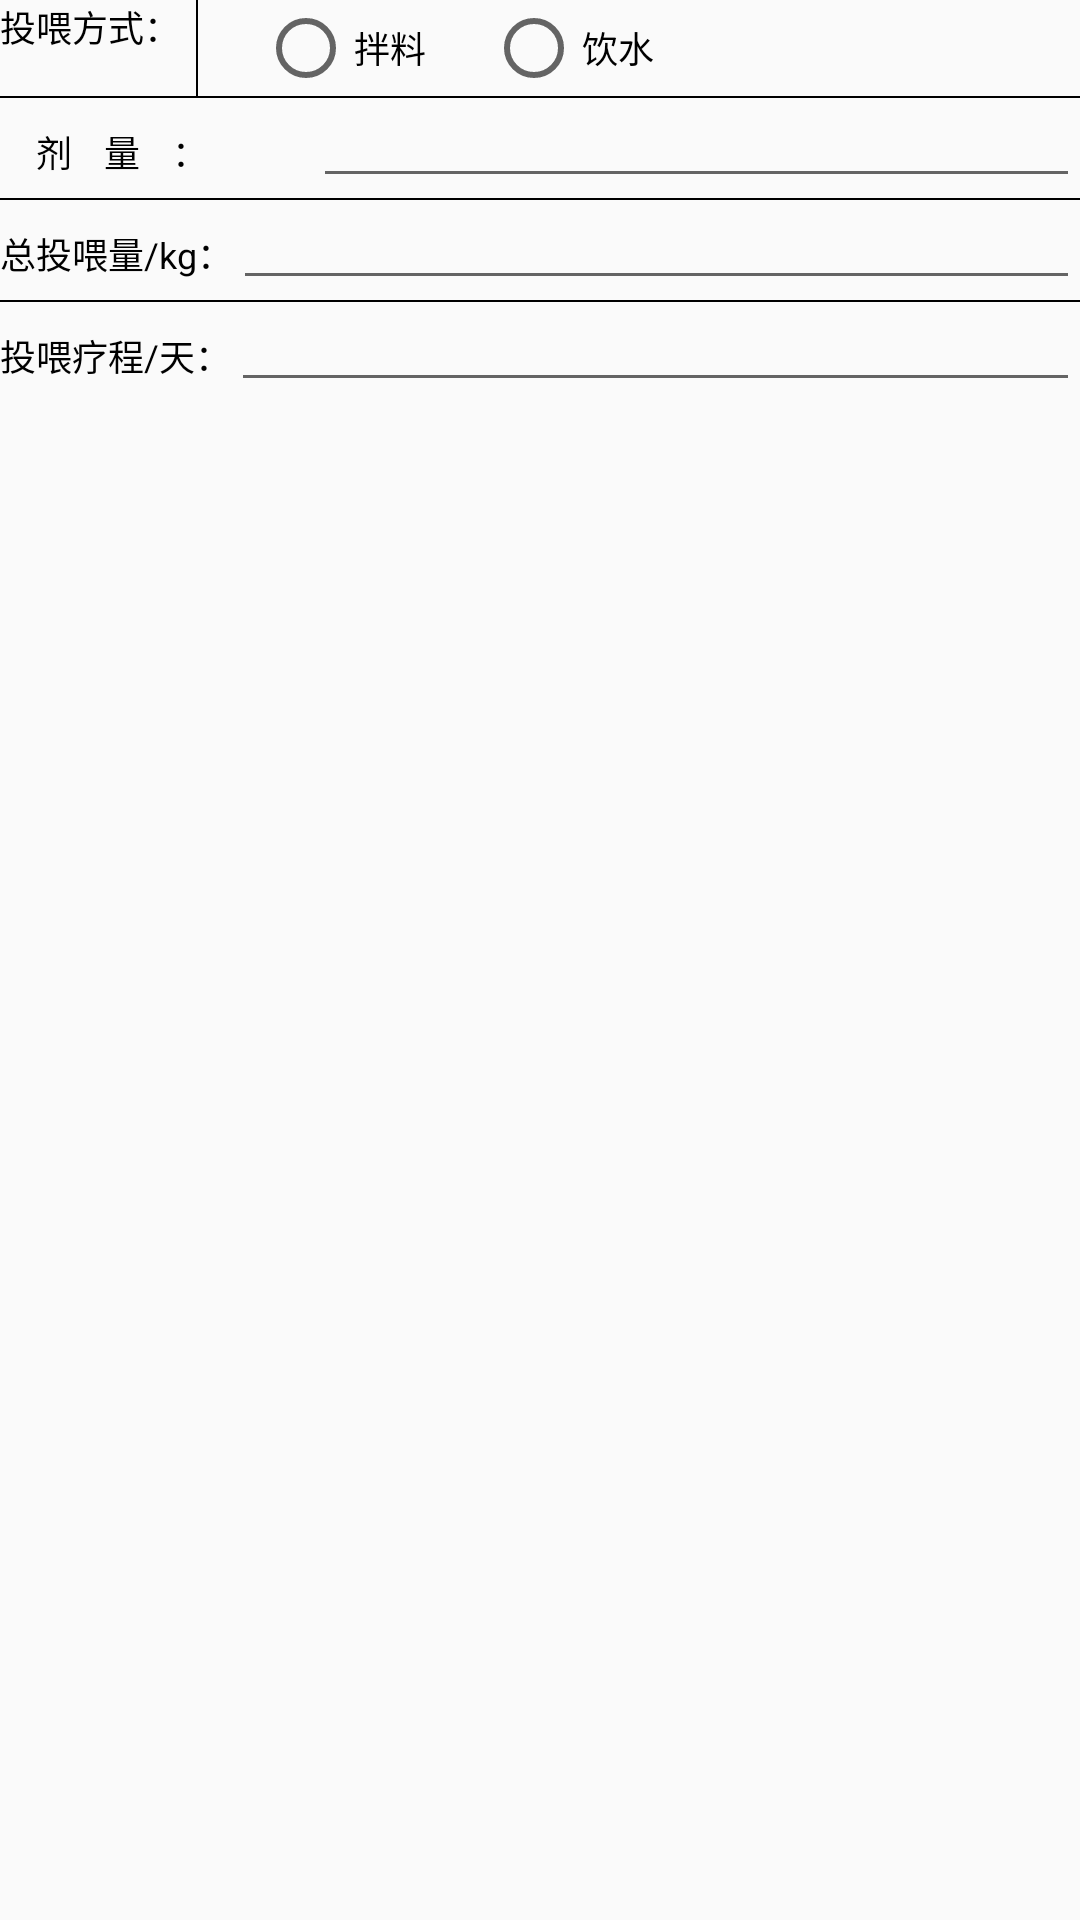

This screen was rendered from an Android layout file. Write that file and the resources it references.
<!-- AndroidManifest.xml: application theme AppTheme -->
<!-- res/layout/myfragment_8_radio2.xml -->
<?xml version="1.0" encoding="utf-8"?>
<LinearLayout xmlns:android="http://schemas.android.com/apk/res/android"
              xmlns:app="http://schemas.android.com/apk/res-auto"
              xmlns:tools="http://schemas.android.com/tools"
              android:layout_width="match_parent"
              android:layout_height="match_parent"
              android:orientation="vertical"
              tools:ignore="MissingDefaultResource">

    <LinearLayout android:layout_width="match_parent" android:layout_height="wrap_content" android:orientation="horizontal">
        <TextView
                android:layout_width="wrap_content"
                android:layout_height="wrap_content"
                android:textSize="12sp"
                android:textColor="@android:color/black"
                android:singleLine="true"
                android:text="@string/投喂"/>
        <View android:layout_width="0.5dp" android:layout_height="match_parent" android:background="@android:color/black"/>
        <RadioGroup
                android:layout_width="match_parent"
                android:layout_height="wrap_content"
                android:orientation="horizontal"
                android:id="@+id/R2_8_fragment_radioGroup">
            <View android:layout_width="20dp" android:layout_height="match_parent"/>
            <RadioButton
                    android:layout_width="wrap_content"
                    android:layout_height="wrap_content"
                    android:textSize="12sp"
                    android:textColor="@android:color/black"
                    android:singleLine="true"
                    android:text="@string/拌料"
                    android:id="@+id/R2_8_fragment_1"/>
            <View android:layout_width="20dp" android:layout_height="match_parent"/>
            <RadioButton
                    android:layout_width="wrap_content"
                    android:layout_height="wrap_content"
                    android:textSize="12sp"
                    android:textColor="@android:color/black"
                    android:singleLine="true"
                    android:text="@string/饮水"
                    android:id="@+id/R2_8_fragment_2"/>
        </RadioGroup>
    </LinearLayout>
    <View android:layout_width="match_parent" android:layout_height="0.5dp" android:background="@android:color/black"/>
    <LinearLayout android:layout_width="match_parent" android:layout_height="wrap_content">
        <TextView
                android:layout_width="wrap_content"
                android:layout_height="wrap_content"
                android:textSize="12sp"
                android:textColor="@android:color/black"
                android:singleLine="true"
                android:text="@string/jiliang"/>
        <View android:layout_width="35dp" android:layout_height="match_parent"/>
        <EditText
                android:layout_width="match_parent"
                android:layout_height="wrap_content"
                android:id="@+id/R2_8_jiliang"
                android:textSize="12sp"
                android:textColor="@android:color/black"
                android:singleLine="true"/>
    </LinearLayout>
    <View android:layout_width="match_parent" android:layout_height="0.5dp" android:background="@android:color/black"/>


    <LinearLayout android:layout_width="match_parent" android:layout_height="wrap_content" android:orientation="horizontal">
        <TextView
                android:layout_width="wrap_content"
                android:layout_height="wrap_content"
                android:textSize="12sp"
                android:textColor="@android:color/black"
                android:singleLine="true"
                android:text="@string/总投喂量"/>
        <EditText
                android:layout_width="match_parent"
                android:layout_height="wrap_content"
                android:id="@+id/R2_8_touweiKG"
                android:textSize="12sp"
                android:inputType="numberDecimal"
                android:textColor="@android:color/black"
                android:singleLine="true"/>
        <View android:layout_width="20dp" android:layout_height="match_parent"/>
    </LinearLayout>

    <View android:layout_width="match_parent" android:layout_height="0.5dp" android:background="@android:color/black"/>

    <LinearLayout android:layout_width="match_parent" android:layout_height="wrap_content" android:orientation="horizontal">
        <TextView
                android:layout_width="wrap_content"
                android:layout_height="wrap_content"
                android:textSize="12sp"
                android:textColor="@android:color/black"
                android:singleLine="true"
                android:text="@string/投喂疗程"/>
        <EditText
                android:layout_width="match_parent"
                android:layout_height="wrap_content"
                android:id="@+id/R2_8_touweiDAY"
                android:textSize="12sp"
                android:inputType="numberDecimal"
                android:textColor="@android:color/black"
                android:singleLine="true"/>
    </LinearLayout>

</LinearLayout>
<!-- resources referenced by this layout -->
<resources>
  <string name="jiliang">    剂    量    ：</string>
  <style name="AppTheme" parent="Theme.AppCompat.Light.DarkActionBar">
          
          <item name="colorPrimary">@color/colorPrimary</item>
          <item name="colorPrimaryDark">@color/colorPrimaryDark</item>
          <item name="colorAccent">@color/colorAccent</item>
      </style>
  <color name="colorPrimary">#008577</color>
  <color name="colorPrimaryDark">#00574B</color>
  <color name="colorAccent">#D81B60</color>
</resources>
